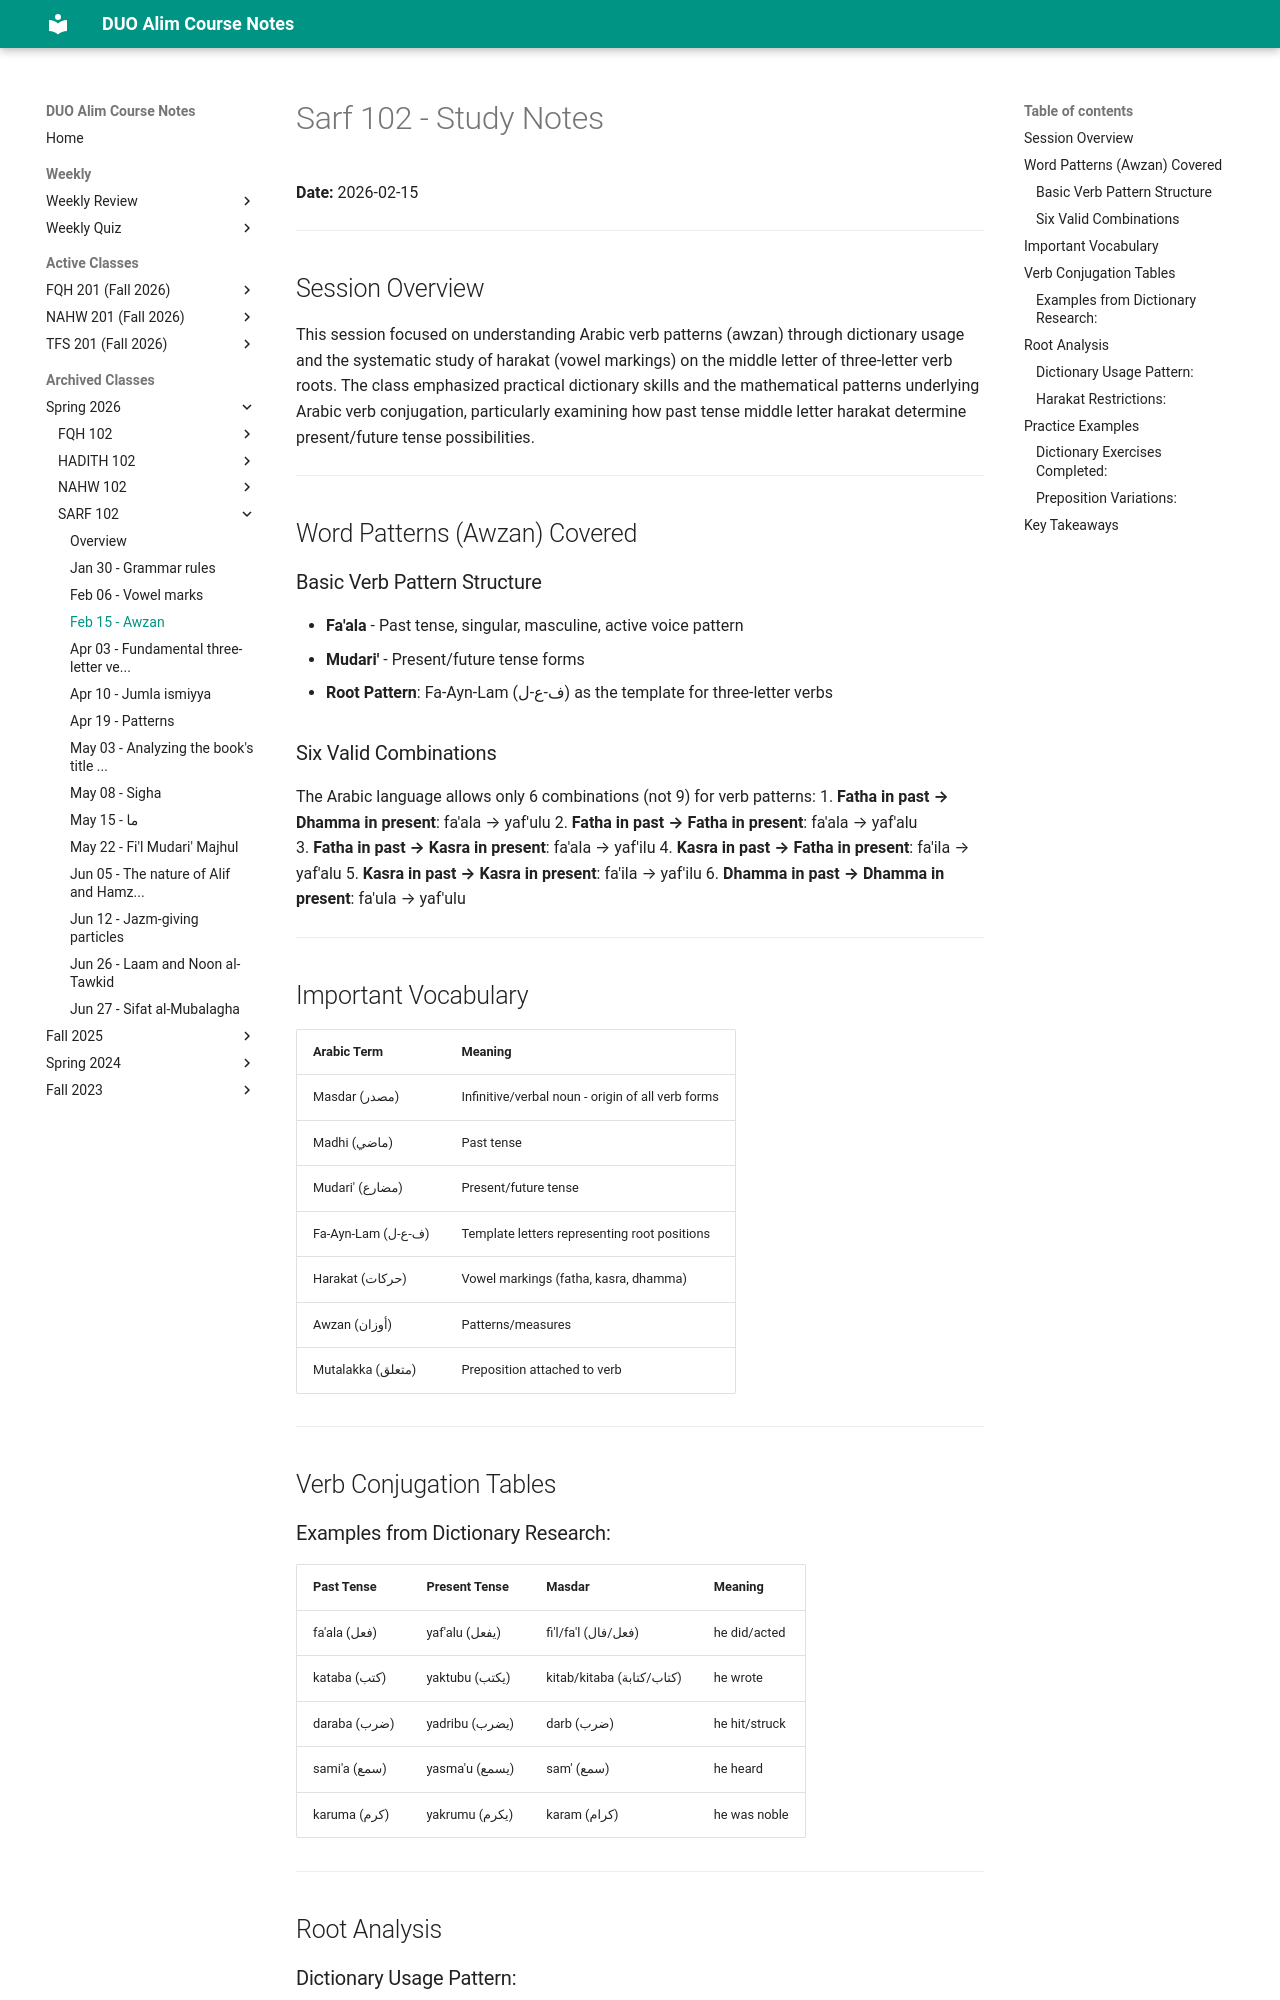

repository: MuhammedHMahmood/duo-alim-course-notes · page: sarf/102/2026-02-15/index.html · generator: mkdocs

# Sarf 102 - Study Notes
**Date:** 2026-02-15

---

## Session Overview

This session focused on understanding Arabic verb patterns (awzan) through dictionary usage and the systematic study of harakat (vowel markings) on the middle letter of three-letter verb roots. The class emphasized practical dictionary skills and the mathematical patterns underlying Arabic verb conjugation, particularly examining how past tense middle letter harakat determine present/future tense possibilities.

---

## Word Patterns (Awzan) Covered

### Basic Verb Pattern Structure
- **Fa'ala** - Past tense, singular, masculine, active voice pattern
- **Mudari'** - Present/future tense forms
- **Root Pattern**: Fa-Ayn-Lam (ف-ع-ل) as the template for three-letter verbs

### Six Valid Combinations
The Arabic language allows only 6 combinations (not 9) for verb patterns:
1. **Fatha in past → Dhamma in present**: fa'ala → yaf'ulu
2. **Fatha in past → Fatha in present**: fa'ala → yaf'alu  
3. **Fatha in past → Kasra in present**: fa'ala → yaf'ilu
4. **Kasra in past → Fatha in present**: fa'ila → yaf'alu
5. **Kasra in past → Kasra in present**: fa'ila → yaf'ilu
6. **Dhamma in past → Dhamma in present**: fa'ula → yaf'ulu

---

## Important Vocabulary

| Arabic Term | Meaning |
|---|---|
| Masdar (مصدر) | Infinitive/verbal noun - origin of all verb forms |
| Madhi (ماضي) | Past tense |
| Mudari' (مضارع) | Present/future tense |
| Fa-Ayn-Lam (ف-ع-ل) | Template letters representing root positions |
| Harakat (حركات) | Vowel markings (fatha, kasra, dhamma) |
| Awzan (أوزان) | Patterns/measures |
| Mutalakka (متعلق) | Preposition attached to verb |

---

## Verb Conjugation Tables

### Examples from Dictionary Research:

| Past Tense | Present Tense | Masdar | Meaning |
|---|---|---|---|
| fa'ala (فعل) | yaf'alu (يفعل) | fi'l/fa'l (فعل/فال) | he did/acted |
| kataba (كتب) | yaktubu (يكتب) | kitab/kitaba (كتاب/كتابة) | he wrote |
| daraba (ضرب) | yadribu (يضرب) | darb (ضرب) | he hit/struck |
| sami'a (سمع) | yasma'u (يسمع) | sam' (سمع) | he heard |
| karuma (كرم) | yakrumu (يكرم) | karam (كرام) | he was noble |

---

## Root Analysis

### Dictionary Usage Pattern:
1. Enter root letters without harakat
2. Identify middle letter haraka from transliteration
3. Check present tense pattern indicator
4. Verify masdar forms in brackets
5. Note attached prepositions (harf mutalakka)
